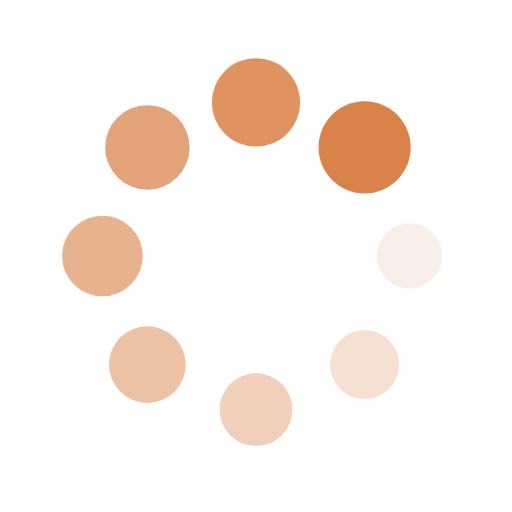
t = 0.00 s
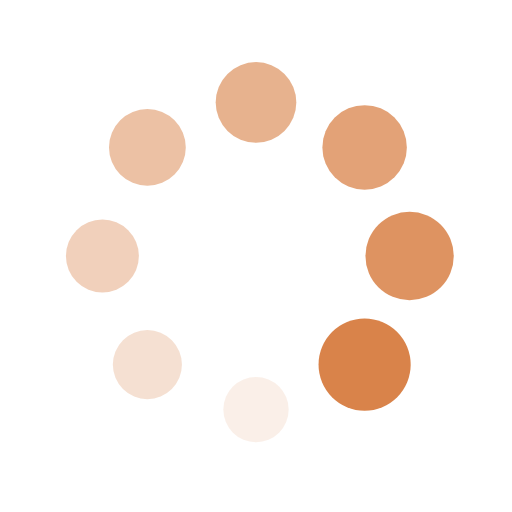
t = 0.25 s
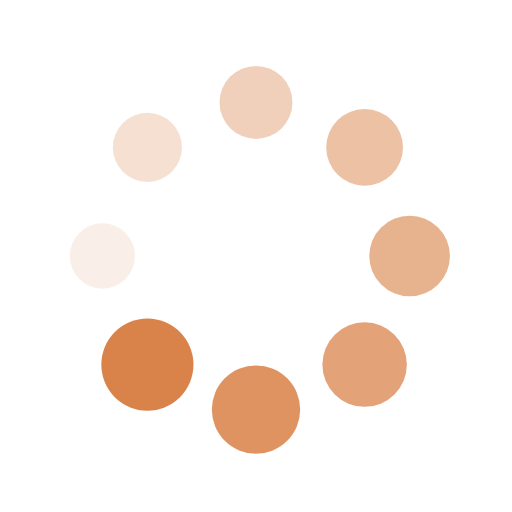
t = 0.50 s
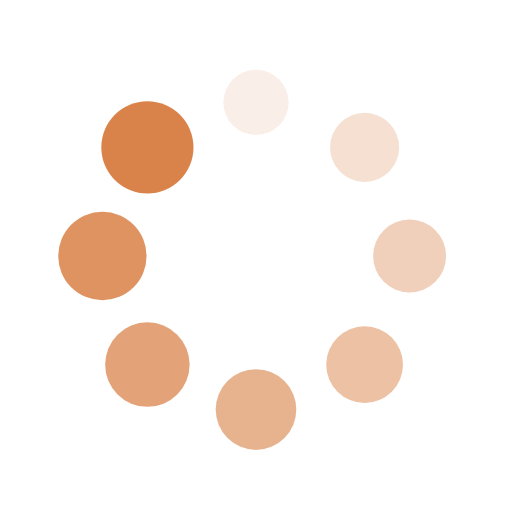
t = 0.75 s

The animated SVG that drew these frames (rendered in a browser with its animation timeline set to each time). Animation: 16 SMIL elements (animate=8,animateTransform=8); one cycle of 1.00 s, repeats indefinitely.

<?xml version="1.0" encoding="utf-8"?>
<svg xmlns="http://www.w3.org/2000/svg" xmlns:xlink="http://www.w3.org/1999/xlink" style="margin: auto; display: block; shape-rendering: auto;" width="200px" height="200px" viewBox="0 0 100 100" preserveAspectRatio="xMidYMid">
<g transform="translate(80,50)">
<g transform="rotate(0)">
<circle cx="0" cy="0" r="6" fill="#d9834a" fill-opacity="1">
  <animateTransform attributeName="transform" type="scale" begin="-0.875s" values="1.5 1.5;1 1" keyTimes="0;1" dur="1s" repeatCount="indefinite"></animateTransform>
  <animate attributeName="fill-opacity" keyTimes="0;1" dur="1s" repeatCount="indefinite" values="1;0" begin="-0.875s"></animate>
</circle>
</g>
</g><g transform="translate(71.21320343559643,71.21320343559643)">
<g transform="rotate(45)">
<circle cx="0" cy="0" r="6" fill="#d9834a" fill-opacity="0.875">
  <animateTransform attributeName="transform" type="scale" begin="-0.75s" values="1.5 1.5;1 1" keyTimes="0;1" dur="1s" repeatCount="indefinite"></animateTransform>
  <animate attributeName="fill-opacity" keyTimes="0;1" dur="1s" repeatCount="indefinite" values="1;0" begin="-0.75s"></animate>
</circle>
</g>
</g><g transform="translate(50,80)">
<g transform="rotate(90)">
<circle cx="0" cy="0" r="6" fill="#d9834a" fill-opacity="0.75">
  <animateTransform attributeName="transform" type="scale" begin="-0.625s" values="1.5 1.5;1 1" keyTimes="0;1" dur="1s" repeatCount="indefinite"></animateTransform>
  <animate attributeName="fill-opacity" keyTimes="0;1" dur="1s" repeatCount="indefinite" values="1;0" begin="-0.625s"></animate>
</circle>
</g>
</g><g transform="translate(28.786796564403577,71.21320343559643)">
<g transform="rotate(135)">
<circle cx="0" cy="0" r="6" fill="#d9834a" fill-opacity="0.625">
  <animateTransform attributeName="transform" type="scale" begin="-0.5s" values="1.5 1.5;1 1" keyTimes="0;1" dur="1s" repeatCount="indefinite"></animateTransform>
  <animate attributeName="fill-opacity" keyTimes="0;1" dur="1s" repeatCount="indefinite" values="1;0" begin="-0.5s"></animate>
</circle>
</g>
</g><g transform="translate(20,50.00000000000001)">
<g transform="rotate(180)">
<circle cx="0" cy="0" r="6" fill="#d9834a" fill-opacity="0.5">
  <animateTransform attributeName="transform" type="scale" begin="-0.375s" values="1.5 1.5;1 1" keyTimes="0;1" dur="1s" repeatCount="indefinite"></animateTransform>
  <animate attributeName="fill-opacity" keyTimes="0;1" dur="1s" repeatCount="indefinite" values="1;0" begin="-0.375s"></animate>
</circle>
</g>
</g><g transform="translate(28.78679656440357,28.786796564403577)">
<g transform="rotate(225)">
<circle cx="0" cy="0" r="6" fill="#d9834a" fill-opacity="0.375">
  <animateTransform attributeName="transform" type="scale" begin="-0.25s" values="1.5 1.5;1 1" keyTimes="0;1" dur="1s" repeatCount="indefinite"></animateTransform>
  <animate attributeName="fill-opacity" keyTimes="0;1" dur="1s" repeatCount="indefinite" values="1;0" begin="-0.25s"></animate>
</circle>
</g>
</g><g transform="translate(49.99999999999999,20)">
<g transform="rotate(270)">
<circle cx="0" cy="0" r="6" fill="#d9834a" fill-opacity="0.25">
  <animateTransform attributeName="transform" type="scale" begin="-0.125s" values="1.5 1.5;1 1" keyTimes="0;1" dur="1s" repeatCount="indefinite"></animateTransform>
  <animate attributeName="fill-opacity" keyTimes="0;1" dur="1s" repeatCount="indefinite" values="1;0" begin="-0.125s"></animate>
</circle>
</g>
</g><g transform="translate(71.21320343559643,28.78679656440357)">
<g transform="rotate(315)">
<circle cx="0" cy="0" r="6" fill="#d9834a" fill-opacity="0.125">
  <animateTransform attributeName="transform" type="scale" begin="0s" values="1.5 1.5;1 1" keyTimes="0;1" dur="1s" repeatCount="indefinite"></animateTransform>
  <animate attributeName="fill-opacity" keyTimes="0;1" dur="1s" repeatCount="indefinite" values="1;0" begin="0s"></animate>
</circle>
</g>
</g>
<!-- [ldio] generated by https://loading.io/ --></svg>